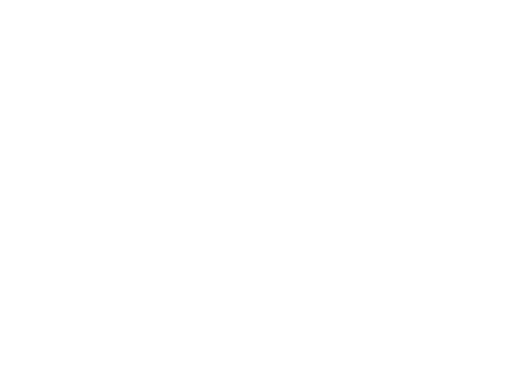
t = 0.00 s
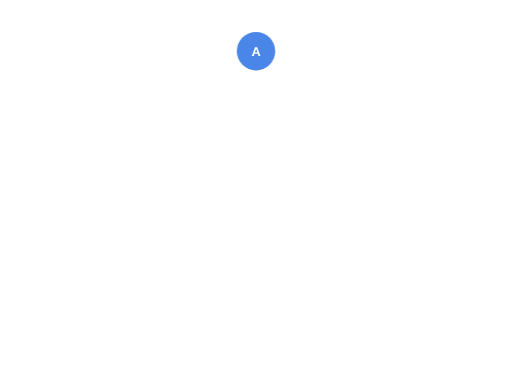
t = 1.80 s
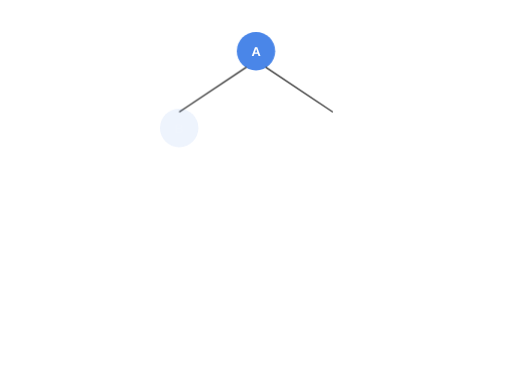
t = 3.60 s
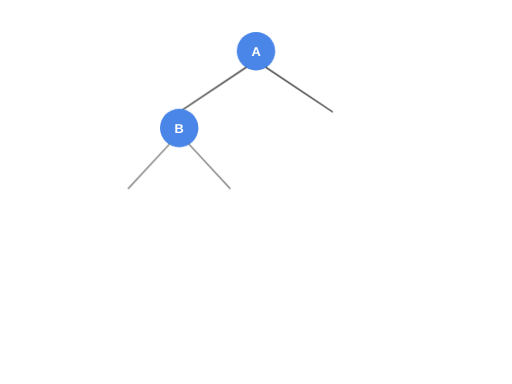
t = 5.40 s
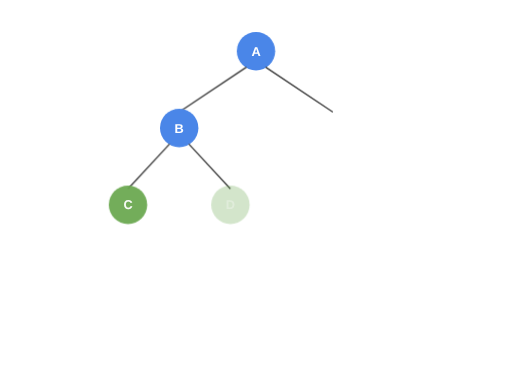
t = 7.20 s
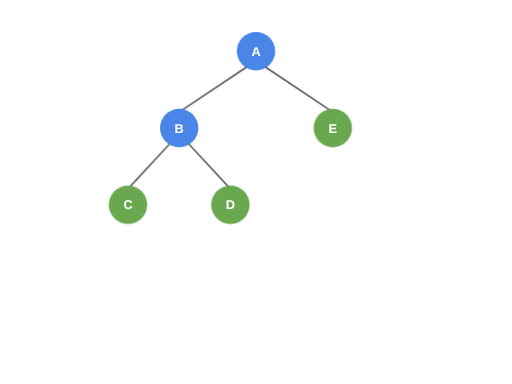
t = 9.00 s

The animated SVG that drew these frames (rendered in a browser with its animation timeline set to each time). Animation: 1 CSS @keyframes rule; one cycle of 9.00 s.

<svg xmlns="http://www.w3.org/2000/svg" viewBox="0 0 800 600">
  <style>
    .node {
      fill: #4a86e8;
    }
    .leaf-node {
      fill: #6aa84f;
    }
    .branch {
      stroke: #333;
      stroke-width: 2;
      fill: none;
    }
    .label {
      font-family: Arial, sans-serif;
      font-size: 20px;
      font-weight: bold;
      text-anchor: middle;
      dominant-baseline: central;
      fill: white;
    }
    
    /* Animation settings */
    @keyframes fadeIn {
      from { opacity: 0; }
      to { opacity: 1; }
    }
    
    .animate {
      opacity: 0;
      animation: fadeIn 1s forwards;
    }
    
    /* Control animation timing */
    #root, #root-label { animation-delay: 0.5s; }
    #branch1, #branch2 { animation-delay: 2s; }
    #internal1, #internal1-label { animation-delay: 3.5s; }
    #branch3, #branch4 { animation-delay: 5s; }
    #leaf1, #leaf1-label { animation-delay: 6.5s; }
    #leaf2, #leaf2-label { animation-delay: 7s; }
    #leaf3, #leaf3-label { animation-delay: 7.5s; }
    #leaf4, #leaf4-label { animation-delay: 8s; }
  </style>
  
  <!-- Root node -->
  <circle id="root" class="node animate" cx="400" cy="80" r="30" />
  <text class="label animate" id="root-label" x="400" y="80">A</text>
  
  <!-- Branches from root to internal node 1 -->
  <path id="branch1" class="branch animate" d="M385,105 L280,175" />
  
  <!-- Branches from root to leaves -->
  <path id="branch2" class="branch animate" d="M415,105 L520,175" />
  
  <!-- Internal node 1 -->
  <circle id="internal1" class="node animate" cx="280" cy="200" r="30" />
  <text class="label animate" id="internal1-label" x="280" y="200">B</text>
  
  <!-- Branches from internal node 1 to leaves -->
  <path id="branch3" class="branch animate" d="M265,225 L200,295" />
  <path id="branch4" class="branch animate" d="M295,225 L360,295" />
  
  <!-- Leaf 1 -->
  <circle id="leaf1" class="leaf-node animate" cx="200" cy="320" r="30" />
  <text class="label animate" id="leaf1-label" x="200" y="320">C</text>
  
  <!-- Leaf 2 -->
  <circle id="leaf2" class="leaf-node animate" cx="360" cy="320" r="30" />
  <text class="label animate" id="leaf2-label" x="360" y="320">D</text>
  
  <!-- Leaf 3 (directly from root) -->
  <circle id="leaf3" class="leaf-node animate" cx="520" cy="200" r="30" />
  <text class="label animate" id="leaf3-label" x="520" y="200">E</text>
</svg>
